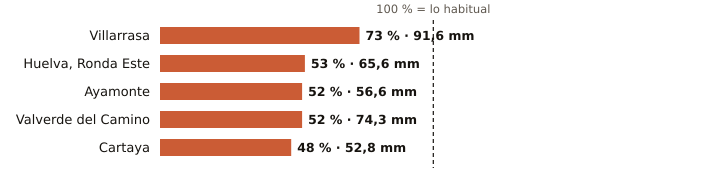

The table this chart was drawn from, first rows:
estacion, provincia, indicativo, mm_otono, referencia_mm, pct, periodo_referencia, hasta, hora
Villarrasa, Huelva, 4622X, 91.6, 125.0, 73, 2011-2025, 2026-11-12, 17
Huelva, Ronda Este, Huelva, 4642E, 65.6, 123.9, 53, 1991-2020, 2026-11-12, 18
Ayamonte, Huelva, 4549Y, 56.6, 108.2, 52, 2003-2025, 2026-11-12, 18
Valverde del Camino, Huelva, 4575X, 74.3, 144.1, 52, 2005-2025, 2026-11-12, 18
Cartaya, Huelva, 4554X, 52.8, 111.0, 48, 2008-2025, 2026-11-12, 17
